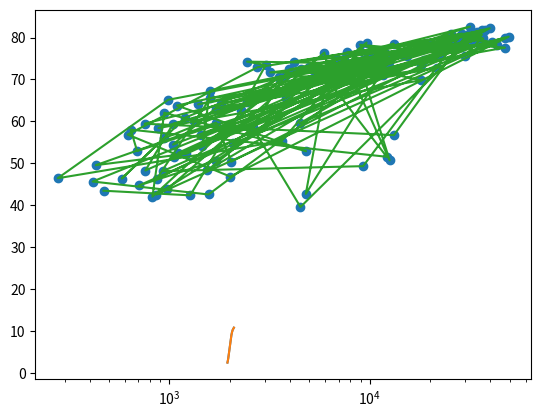

Write Python code to recreate this figure.
# Matplotlib: how to build various types of plots & customize them to be more visually appealing & interpretable

import matplotlib.pyplot as plt

year = [1950, 1951, 1952, 1953, 1954, 1955, 1956, 1957, 1958, 1959, 1960, 1961, 1962, 1963, 1964, 1965, 1966, 1967,
        1968, 1969, 1970, 1971, 1972, 1973, 1974, 1975, 1976, 1977, 1978, 1979, 1980, 1981, 1982, 1983, 1984, 1985,
        1986, 1987, 1988, 1989, 1990, 1991, 1992, 1993, 1994, 1995, 1996, 1997, 1998, 1999, 2000, 2001, 2002, 2003,
        2004, 2005, 2006, 2007, 2008, 2009, 2010, 2011, 2012, 2013, 2014, 2015, 2016, 2017, 2018, 2019, 2020, 2021,
        2022, 2023, 2024, 2025, 2026, 2027, 2028, 2029, 2030, 2031, 2032, 2033, 2034, 2035, 2036, 2037, 2038, 2039,
        2040, 2041, 2042, 2043, 2044, 2045, 2046, 2047, 2048, 2049, 2050, 2051, 2052, 2053, 2054, 2055, 2056, 2057,
        2058, 2059, 2060, 2061, 2062, 2063, 2064, 2065, 2066, 2067, 2068, 2069, 2070, 2071, 2072, 2073, 2074, 2075,
        2076, 2077, 2078, 2079, 2080, 2081, 2082, 2083, 2084, 2085, 2086, 2087, 2088, 2089, 2090, 2091, 2092, 2093,
        2094, 2095, 2096, 2097, 2098, 2099, 2100]
pop = [2.53, 2.57, 2.62, 2.67, 2.71, 2.76, 2.81, 2.86, 2.92, 2.97, 3.03, 3.08, 3.14, 3.2, 3.26, 3.33, 3.4, 3.47, 3.54,
       3.62, 3.69, 3.77, 3.84, 3.92, 4.0, 4.07, 4.15, 4.22, 4.3, 4.37, 4.45, 4.53, 4.61, 4.69, 4.78, 4.86, 4.95, 5.05,
       5.14, 5.23, 5.32, 5.41, 5.49, 5.58, 5.66, 5.74, 5.82, 5.9, 5.98, 6.05, 6.13, 6.2, 6.28, 6.36, 6.44, 6.51, 6.59,
       6.67, 6.75, 6.83, 6.92, 7.0, 7.08, 7.16, 7.24, 7.32, 7.4, 7.48, 7.56, 7.64, 7.72, 7.79, 7.87, 7.94, 8.01, 8.08,
       8.15, 8.22, 8.29, 8.36, 8.42, 8.49, 8.56, 8.62, 8.68, 8.74, 8.8, 8.86, 8.92, 8.98, 9.04, 9.09, 9.15, 9.2, 9.26,
       9.31, 9.36, 9.41, 9.46, 9.5, 9.55, 9.6, 9.64, 9.68, 9.73, 9.77, 9.81, 9.85, 9.88, 9.92, 9.96, 9.99, 10.03, 10.06,
       10.09, 10.13, 10.16, 10.19, 10.22, 10.25, 10.28, 10.31, 10.33, 10.36, 10.38, 10.41, 10.43, 10.46, 10.48, 10.5,
       10.52, 10.55, 10.57, 10.59, 10.61, 10.63, 10.65, 10.66, 10.68, 10.7, 10.72, 10.73, 10.75, 10.77, 10.78, 10.79,
       10.81, 10.82, 10.83, 10.84, 10.85]

# Plot this year (hor. axis) and pop (ver. axis) data as a line chart
plt.plot(year, pop)

# How to display the plot? plt.show()
# But before that actually titles & label customizations are needed


# Print the last item from year and pop
print(year[-1])
print(pop[-1])

# Import matplotlib.pyplot as plt
import matplotlib.pyplot as plt

# Make a line plot: year on the x-axis, pop on the y-axis
plt.plot(year, pop)

# Display the plot with plt.show()
plt.show()

# According to previous plot by 2060, there will be more than ten billion human beings on this planet

# get life_exp and gdp_cap lists

life_exp = [43.828, 76.423, 72.301, 42.731, 75.32, 81.235, 79.829, 75.635, 64.062, 79.441, 56.728, 65.554, 74.852, 50.728, 72.39, 73.005, 52.295, 49.58, 59.723, 50.43, 80.653, 44.74100000000001, 50.651, 78.553, 72.961, 72.889, 65.152, 46.462, 55.322, 78.782, 48.328, 75.748, 78.273, 76.486, 78.332, 54.791, 72.235, 74.994, 71.33800000000002, 71.878, 51.57899999999999, 58.04, 52.947, 79.313, 80.657, 56.735, 59.448, 79.406, 60.022, 79.483, 70.259, 56.007, 46.38800000000001, 60.916, 70.19800000000001, 82.208, 73.33800000000002, 81.757, 64.69800000000001, 70.65, 70.964, 59.545, 78.885, 80.745, 80.546, 72.567, 82.603, 72.535, 54.11, 67.297, 78.623, 77.58800000000002, 71.993, 42.592, 45.678, 73.952, 59.44300000000001, 48.303, 74.241, 54.467, 64.164, 72.801, 76.195, 66.803, 74.543, 71.164, 42.082, 62.069, 52.90600000000001, 63.785, 79.762, 80.204, 72.899, 56.867, 46.859, 80.196, 75.64, 65.483, 75.53699999999998, 71.752, 71.421, 71.688, 75.563, 78.098, 78.74600000000002, 76.442, 72.476, 46.242, 65.528, 72.777, 63.062, 74.002, 42.56800000000001, 79.972, 74.663, 77.926, 48.159, 49.339, 80.941, 72.396, 58.556, 39.613, 80.884, 81.70100000000002, 74.143, 78.4, 52.517, 70.616, 58.42, 69.819, 73.923, 71.777, 51.542, 79.425, 78.242, 76.384, 73.747, 74.249, 73.422, 62.698, 42.38399999999999, 43.487]
gdp_cap = [974.5803384, 5937.029525999998, 6223.367465, 4797.231267, 12779.37964, 34435.367439999995, 36126.4927, 29796.04834, 1391.253792, 33692.60508, 1441.284873, 3822.137084, 7446.298803, 12569.85177, 9065.800825, 10680.79282, 1217.032994, 430.0706916, 1713.778686, 2042.09524, 36319.23501, 706.016537, 1704.063724, 13171.63885, 4959.114854, 7006.580419, 986.1478792, 277.5518587, 3632.557798, 9645.06142, 1544.750112, 14619.222719999998, 8948.102923, 22833.30851, 35278.41874, 2082.4815670000007, 6025.3747520000015, 6873.262326000001, 5581.180998, 5728.353514, 12154.08975, 641.3695236000002, 690.8055759, 33207.0844, 30470.0167, 13206.48452, 752.7497265, 32170.37442, 1327.60891, 27538.41188, 5186.050003, 942.6542111, 579.2317429999998, 1201.637154, 3548.3308460000007, 39724.97867, 18008.94444, 36180.78919, 2452.210407, 3540.651564, 11605.71449, 4471.061906, 40675.99635, 25523.2771, 28569.7197, 7320.8802620000015, 31656.06806, 4519.461171, 1463.249282, 1593.06548, 23348.139730000006, 47306.98978, 10461.05868, 1569.331442, 414.5073415, 12057.49928, 1044.770126, 759.3499101, 12451.6558, 1042.581557, 1803.151496, 10956.99112, 11977.57496, 3095.7722710000007, 9253.896111, 3820.17523, 823.6856205, 944.0, 4811.060429, 1091.359778, 36797.93332, 25185.00911, 2749.320965, 619.6768923999998, 2013.977305, 49357.19017, 22316.19287, 2605.94758, 9809.185636, 4172.838464, 7408.905561, 3190.481016, 15389.924680000002, 20509.64777, 19328.70901, 7670.122558, 10808.47561, 863.0884639000002, 1598.435089, 21654.83194, 1712.472136, 9786.534714, 862.5407561000002, 47143.17964, 18678.31435, 25768.25759, 926.1410683, 9269.657808, 28821.0637, 3970.095407, 2602.394995, 4513.480643, 33859.74835, 37506.41907, 4184.548089, 28718.27684, 1107.482182, 7458.396326999998, 882.9699437999999, 18008.50924, 7092.923025, 8458.276384, 1056.380121, 33203.26128, 42951.65309, 10611.46299, 11415.80569, 2441.576404, 3025.349798, 2280.769906, 1271.211593, 469.70929810000007]

# Print the last item of gdp_cap and life_exp
print(life_exp[-1])
print(gdp_cap[-1])

# Make a line plot, gdp_cap on the x-axis, life_exp on the y-axis
plt.plot(gdp_cap,life_exp)

# Display the plot
plt.show()

# Change the line plot below to a scatter plot
plt.scatter(gdp_cap, life_exp)

# Put the x-axis on a logarithmic scale
plt.xscale('log')

# Show plot
plt.show()
